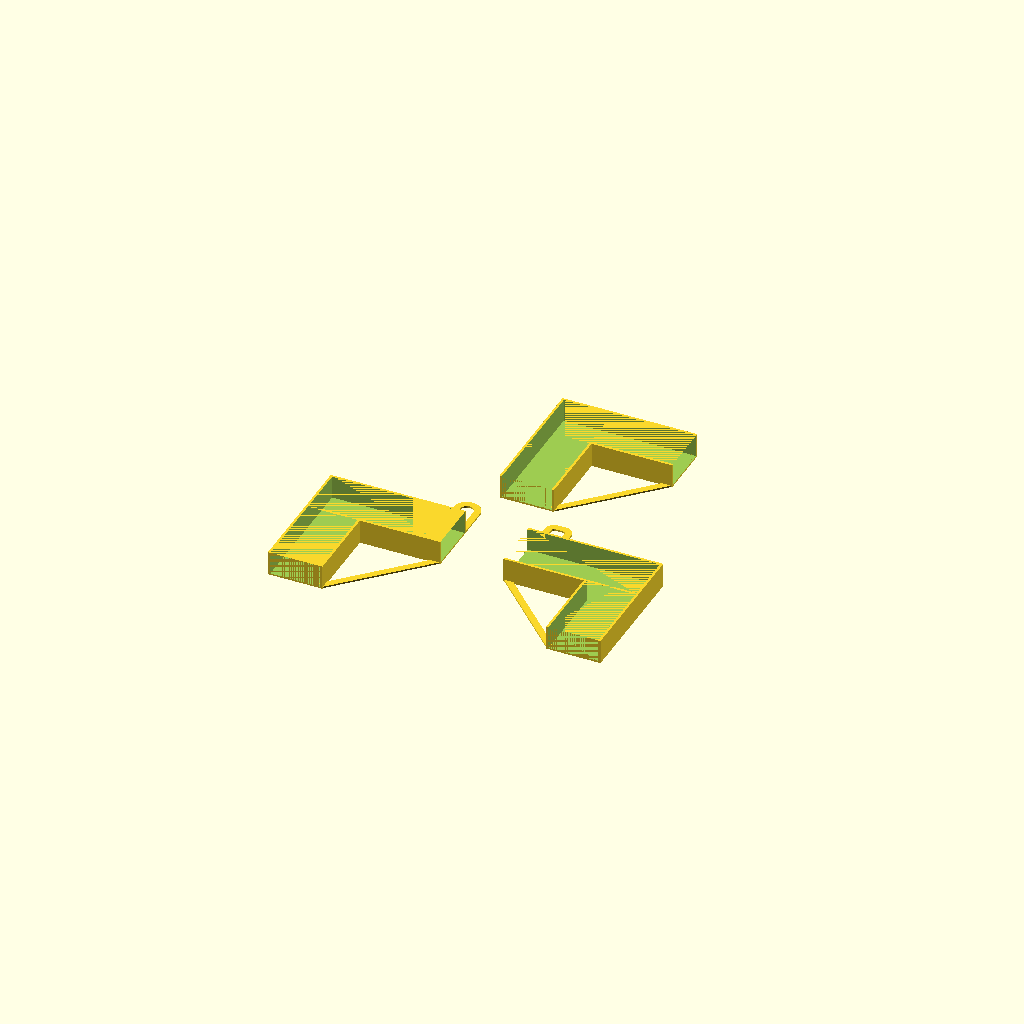
Cell 1 — every parameter at its default value.
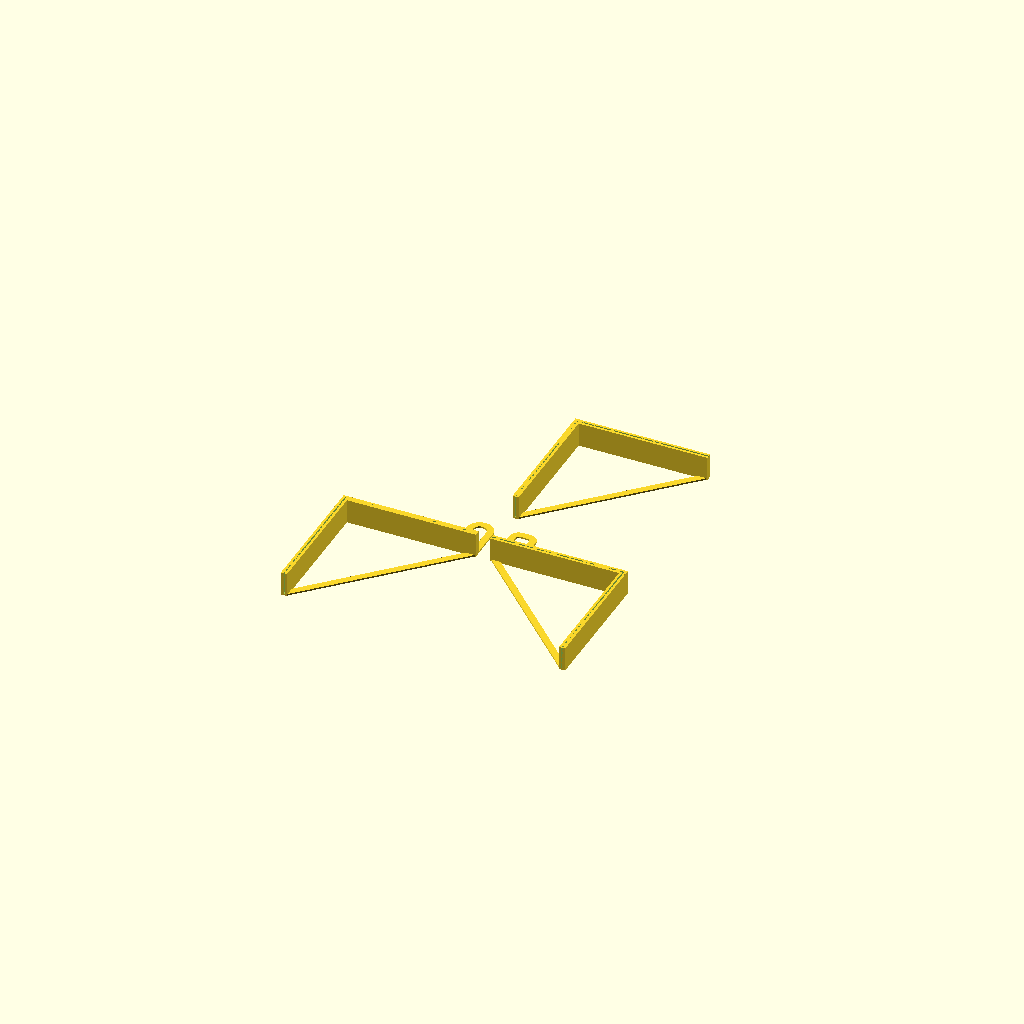
Cell 2: the same model with size_x = 1.
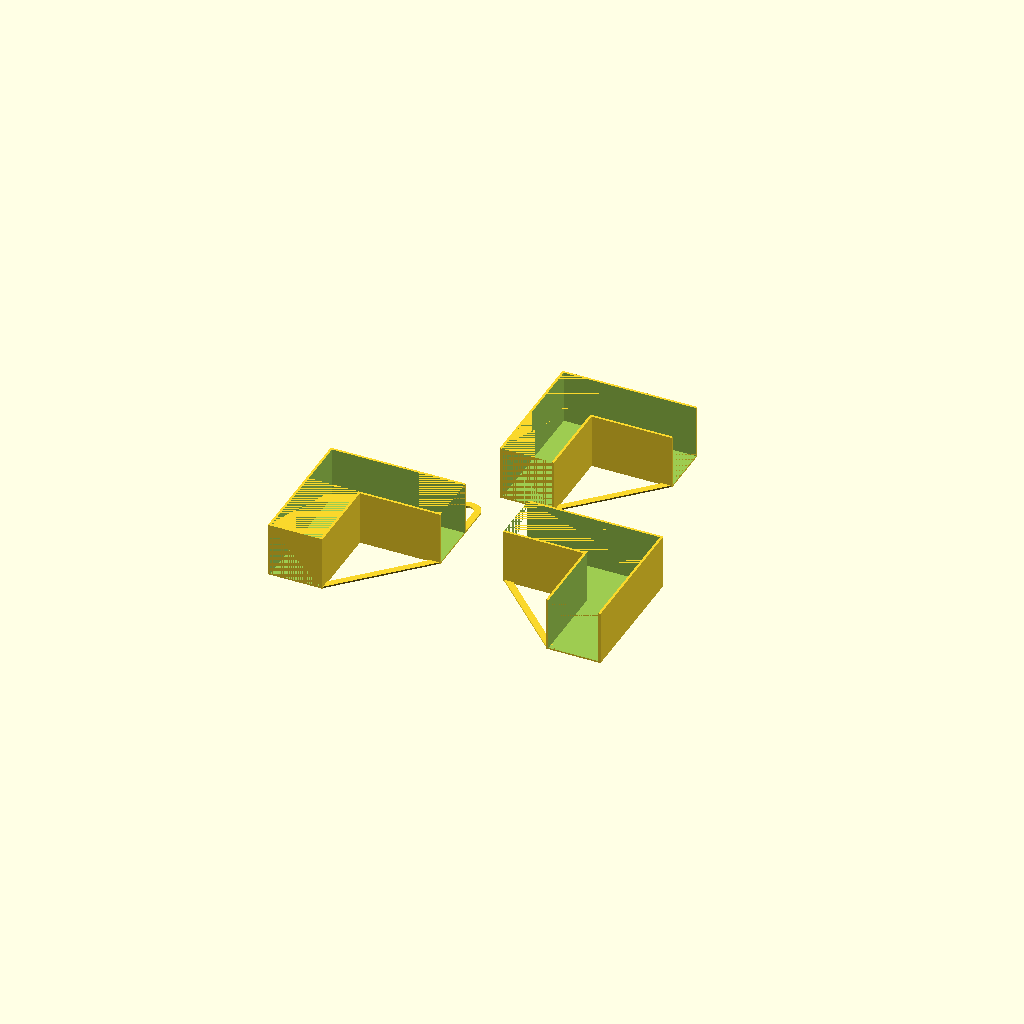
Cell 3 — size_y set to 40, the other parameters unchanged.
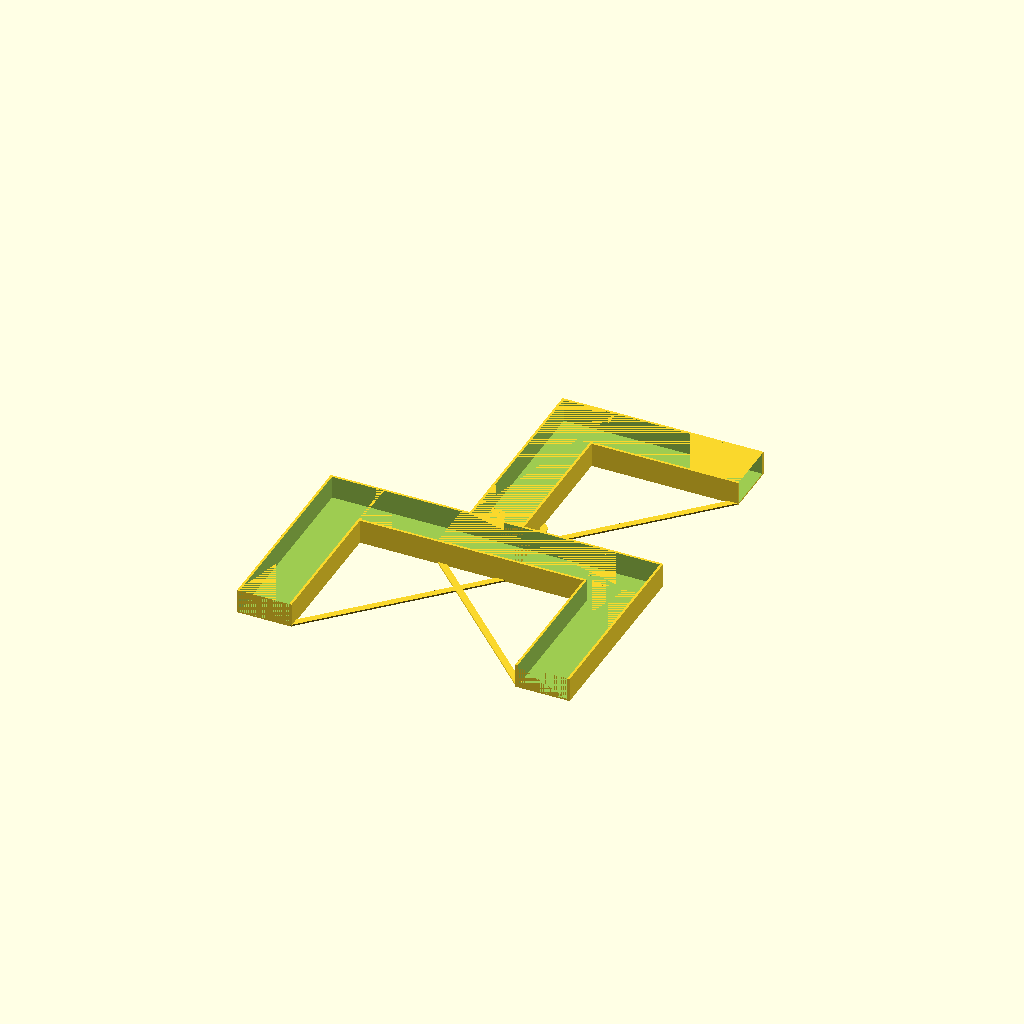
Cell 4: the same model with laenge = 150.
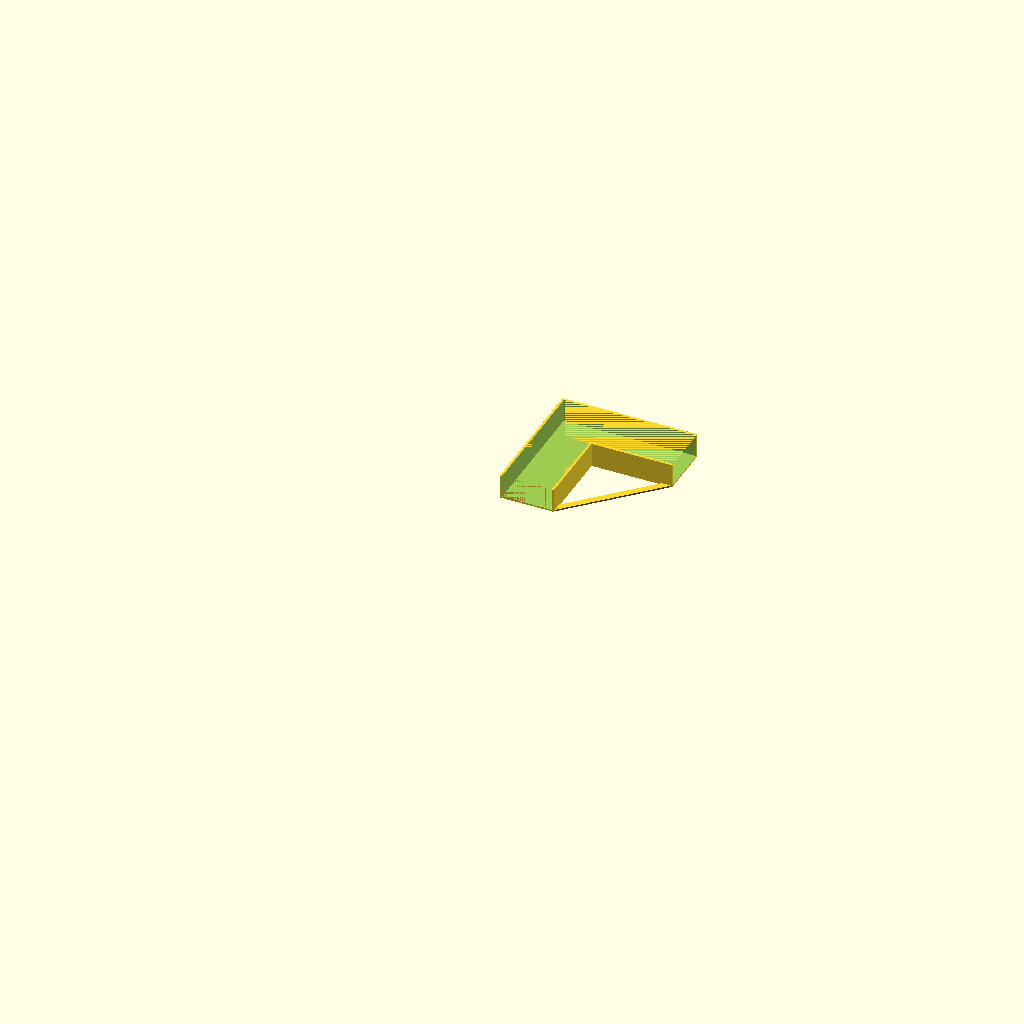
Cell 5 — part set to "l", the other parameters unchanged.
One fixed orthographic camera (rotation 55°, 0°, 25°; colour scheme Cornfield) for every cell.
Source of the model, blackout_bits/Latteneckding.scad:
// -*- mode: SCAD ; c-file-style: "ellemtel" ; coding: utf-8 -*-
//
// NN
//
// © 2018–2019 Roland Sieker <ospalh@gmail.com>
// Licence: CC-BY-SA 4.0

/* [Global] */

// … to preview. You will get all parts as separate STLs when you click “Create Thing”.
part = "s"; // [s: Set, l: Lattenecke, m: linke Lattenecke mit Schlaufe, n: rechte Lattenecke mit Schlaufe, st: Stack]

// Set this to “render” and click on “Create Thing” when done with the setup.
preview = 1; // [0:render, 1:preview]

/* [Sizes] */

// Höhe der Latte
size_x = 37.5;  // [1:0.1:40]

// Tiefe der Latte
size_y = 17.2;  // [1:0.1:40]

// Länge der Latte im Halter
laenge = 100;  // [50:01:150]

// Abstand Latte-Haken
hly = 30;  // [1:0.1:40]

/* [Hidden] */


pw = 5;
pg = 10;
pr1 = pg/2;
pr2 = 2;

exl=hly-2*pw-pg;

// Done with the customizer

// *******************************************************
// Extra parameters. These can be changed reasonably safely.


w = 1.8;  // Wall width
p = 1.2;  // Bottom, top plate hight
c = 0.4;  // Clearance
angle = 60; // Overhangs much below 60° are a problem for me

// *******************************************************
// Some shortcuts. These shouldn’t be changed


module kmirror(maxis=[1, 0, 0])
{
   // Keep *and* mirror an object. Standard is left and right mirroring.
   children();
   mirror(maxis)
   {
      children();
   }
}

tau = 2 * PI;  // π is still wrong. τ = circumference / r

xy_factor = 1/tan(angle);
// To get from a hight to a horizontal width inclined correctly
z_factor = tan(angle);  // The other way around


some_distance = 150;
ms = 0.01;  // Muggeseggele.

// fn for differently sized objects and fs, fa; all for preview or rendering.
pna = 40;
pnb = 15;
pa = 5;
ps = 1;
rna = 180;
rnb = 30;
ra = 2;
rs = 0.25;
function na() = (preview) ? pna : rna;
function nb() = (preview) ? pnb : rnb;
$fs = (preview) ? ps : rs;
$fa = (preview) ? pa : ra;

// *******************************************************
// End setup



// *******************************************************
// Generate the parts

print_part();


if ("s" == part)
{
   preview_parts();
}

if ("st" == part)
{
   // Use "st" during development
   stack_parts();
}

module print_part()
{
   if ("l" == part)
   {
      lattenecke();
   }
   if ("m" == part)
   {
      lattenecke_links();
   }
   if ("n" == part)
   {
      lattenecke_rechts();
   }
}

module preview_parts()
{
   lattenecke();
   translate([-0.7*some_distance, -some_distance, 0])
   {
      lattenecke_links();
   }
   translate([0.7*some_distance, -some_distance, 0])
   {
      lattenecke_rechts();
   }
}

module stack_parts()
{
   // intersection()
   {
      color("yellow")
      {
         lattenecke_links();
      }
      // translate([0,0,30])
      rotate([0,180,0])
      {
         color("red")
         {
            lattenecke_rechts();
         }
      }
   }
}

// *******************************************************
// Code for the parts themselves


module lattenecke()
{
   difference()
   {
      union()
      {

         lattending_m();
         rotate(-90)
            lattending_m();
      }
      lattending_l();
         rotate(-90)
            lattending_l();
   }
   translate([-pw/2+size_x/2,-laenge+size_x/2+pw/sqrt(2),0])
      rotate(-45)
      cube([pw,(sqrt(2)*(laenge-size_x))-w,p]);

}

module lattenecke_links()
{
   lattenecke();
   translate([laenge-pg/2-pw-size_x/2,size_x/2,0])
      hanger_a();
}

module lattenecke_rechts()
{
   rotate(270)
      lattenecke();
   translate([-laenge+pg/2+pw+size_x/2,size_x/2,0])
      hanger_b();
}


module lattending_m()
{
   translate([-size_x/2-w, -size_x/2-w,0])
   {
      cube([laenge+w, size_x+2*w, size_y+p]);
   }
}
module lattending_l()
{
   translate([-size_x/2-ms, -size_x/2,p])
   {
      cube([laenge+2*ms, size_x, size_y+ms]);
   }
}


module hanger_a()
{
   linear_extrude(p)
   {
      difference()
      {
         union()
         {
            translate([-pw-pg/2, -ms])
               square([2*pw+pg,pw+pg+exl+2*ms]);
            translate([0,pw+pg+exl])
               circle(r=pw+pr1);
         }
         translate([0,pw+pg+exl])
            circle(r=pr1);
         translate([-pr1, -ms])
            square([pg,pw+pg+exl+2*ms]);
      }
   }
}


module hanger_b()
{
   drr=pr1-pr2;
   linear_extrude(p)
   {
      difference()
      {
         union()
         {
            translate([-pw-pg/2, -ms])
               square([2*pw+pg,pw+pg+2*ms+drr+exl]);
            kmirror()
               translate([-drr,pw+pg+drr+exl])
            {
               circle(r=pw+pr2);
            }
            translate([-pg/2+drr,pg+2*pw+exl])
               square([2*drr, pw]);
         }
         translate([0,pw+pg+exl])
            kmirror()
            translate([-drr,+drr])
         {
            circle(r=pr2);
         }
         circle(r=pr1);
         translate([-pr1, -ms])
            square([pg,pw+pg+2*ms+drr+exl]);
         translate([-drr, pg+pw+exl])
            square([2*drr, pw]);
      }
   }
}
Customizer parameters (derived from the source; name, type, default, range or options):
part: string, default "s", options "s", "l", "m", "n", "st"
preview: number, default 1, options 0, 1
size_x: number, default 37.5, range 1 to 40, step 0.1
size_y: number, default 17.2, range 1 to 40, step 0.1
laenge: number, default 100, range 50 to 150, step 1
hly: number, default 30, range 1 to 40, step 0.1
